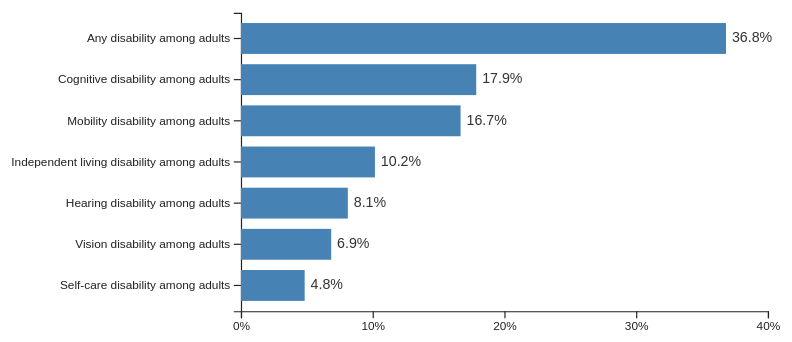
D3 v7 page, settled after 480 driven frames (8 s of simulated time); the page loaded 1 data file(s).


// ── lab3.js
const numericColumns = new Set(["year", "data_value"]);

d3.csv("../data/lab3_health_data.csv")
  .then(data => {
    data.forEach(row => {
      row.data_value = Number(row.data_value);
    });

    drawHealthChart(data);

    const columns = data.columns;
    const filterColumns = new Set(["category", "stateabbr"]);
    let filteredData = data;
    let selectedColumn = null;
    let ascending = true;

    addFilter("#table-category-filter", "category", "All categories");
    addFilter("#table-state-filter", "stateabbr", "All states");

    const table = d3.select("#data-table");

    const headerCells = table
      .select("thead")
      .append("tr")
      .selectAll("th")
      .data(columns)
      .join("th")
      .attr("tabindex", column => filterColumns.has(column) ? null : 0)
      .attr("role", column => filterColumns.has(column) ? null : "button")
      .text(column => column)
      .on("click", (event, column) => {
        if (!filterColumns.has(column)) sortTable(column);
      })
      .on("keydown", (event, column) => {
        if (!filterColumns.has(column) && (event.key === "Enter" || event.key === " ")) {
          event.preventDefault();
          sortTable(column);
        }
      });

    function addFilter(selector, column, allLabel) {
      const values = Array.from(new Set(data.map(row => row[column]))).sort();
      d3.select(selector)
        .selectAll("option")
        .data(["", ...values])
        .join("option")
        .attr("value", value => value)
        .text(value => value || allLabel);

      d3.select(selector).on("change", applyFilters);
    }

    function applyFilters() {
      const category = d3.select("#table-category-filter").property("value");
      const state = d3.select("#table-state-filter").property("value");

      filteredData = data.filter(row =>
        (!category || row.category === category) &&
        (!state || row.stateabbr === state)
      );

      if (selectedColumn) sortCurrentData();
      updateRows();
    }

    function sortTable(column) {
      if (selectedColumn === column) {
        ascending = !ascending;
      } else {
        selectedColumn = column;
        ascending = true;
      }

      sortCurrentData();

      headerCells.text(name => {
        if (name !== selectedColumn) {
          return name;
        }

        return `${name} ${ascending ? "▲" : "▼"}`;
      });

      updateRows();
    }

    function sortCurrentData() {
      filteredData.sort((a, b) => {
        let first = a[column] ?? "";
        let second = b[column] ?? "";

        if (numericColumns.has(column)) {
          first = Number(first);
          second = Number(second);
        } else {
          first = first.toLowerCase();
          second = second.toLowerCase();
        }

        return ascending
          ? d3.ascending(first, second)
          : d3.descending(first, second);
      });

    }

    function updateRows() {
      const rows = table
        .select("tbody")
        .selectAll("tr")
        .data(filteredData)
        .join("tr");

      rows.selectAll("td")
        .data(row => columns.map(column => row[column]))
        .join("td")
        .text(value => value);

      d3.select("#visible-records")
        .text(`${filteredData.length} records shown`);
    }

    updateRows();
  })
  .catch(error => {
    console.error("Unable to load Lab 3 data:", error);

    d3.select(".table-container")
      .html('<p class="error">Unable to load the health dataset.</p>');
  });

function drawHealthChart(data) {
  const categories = Array.from(new Set(data.map(row => row.category))).sort();
  const select = d3.select("#category-select");

  select
    .selectAll("option")
    .data(categories)
    .join("option")
    .attr("value", category => category)
    .text(category => category);

  select.on("change", event => updateChart(event.target.value));
  updateChart(categories[0]);

  function updateChart(category) {
    const summary = d3.rollups(
      data.filter(row => row.category === category),
      values => d3.mean(values, row => row.data_value),
      row => row.measure
    )
      .map(([measure, value]) => ({ measure, value }))
      .sort((a, b) => d3.descending(a.value, b.value))
      .slice(0, 10);

    const width = 760;
    const margin = { top: 15, right: 55, bottom: 35, left: 260 };
    const height = margin.top + margin.bottom + summary.length * 36;

    const x = d3.scaleLinear()
      .domain([0, d3.max(summary, item => item.value) || 0])
      .nice()
      .range([margin.left, width - margin.right]);

    const y = d3.scaleBand()
      .domain(summary.map(item => item.measure))
      .range([margin.top, height - margin.bottom])
      .padding(0.25);

    const svg = d3.select("#health-chart")
      .html("")
      .append("svg")
      .attr("viewBox", `0 0 ${width} ${height}`)
      .attr("role", "img")
      .attr("aria-label", `Average percentages for ${category}`);

    svg.append("g")
      .attr("transform", `translate(0,${height - margin.bottom})`)
      .call(d3.axisBottom(x).ticks(5).tickFormat(value => `${value}%`));

    svg.append("g")
      .attr("transform", `translate(${margin.left},0)`)
      .call(d3.axisLeft(y));

    svg.selectAll(".health-bar")
      .data(summary)
      .join("rect")
      .attr("class", "health-bar")
      .attr("x", margin.left)
      .attr("y", item => y(item.measure))
      .attr("width", item => x(item.value) - margin.left)
      .attr("height", y.bandwidth());

    svg.selectAll(".health-value")
      .data(summary)
      .join("text")
      .attr("class", "health-value")
      .attr("x", item => x(item.value) + 5)
      .attr("y", item => y(item.measure) + y.bandwidth() / 2)
      .attr("dominant-baseline", "middle")
      .text(item => `${item.value.toFixed(1)}%`);
  }
}


### data: ../data/lab3_health_data.csv
year, stateabbr, locationname, category, measure, data_value, data_value_unit
2023, AR, Drew, Health Outcomes, Arthritis among adults, 29.9, %
2023, AR, Fulton, Health Outcomes, Current asthma among adults, 10.6, %
2023, AR, Howard, Health Outcomes, Arthritis among adults, 31.2, %
2023, AR, Miller, Health Outcomes, Stroke among adults, 4.7, %
2023, AR, Ouachita, Disability, Any disability among adults, 42.8, %
2023, AR, Pulaski, Health Outcomes, Stroke among adults, 3.9, %
2023, AR, Van Buren, Health Outcomes, Stroke among adults, 5.4, %
2023, CA, Marin, Disability, Any disability among adults, 27.5, %
2023, CO, Dolores, Health Outcomes, Arthritis among adults, 30.2, %
2023, CO, Lake, Health Outcomes, Current asthma among adults, 10.2, %
2023, CO, Phillips, Health Outcomes, Arthritis among adults, 29.6, %
2023, CO, Routt, Health Outcomes, Arthritis among adults, 24.7, %
2023, CO, Yuma, Health Outcomes, Obesity among adults, 28.4, %
2023, FL, Brevard, Health Outcomes, Diagnosed diabetes among adults, 13.1, %
2023, FL, Citrus, Health Outcomes, Diagnosed diabetes among adults, 15.8, %
2023, FL, Flagler, Health Outcomes, Depression among adults, 18.3, %
2023, FL, Highlands, Health Outcomes, Arthritis among adults, 25.1, %
2023, FL, Martin, Health Outcomes, Stroke among adults, 2.7, %
2023, FL, Seminole, Health Outcomes, Depression among adults, 16.4, %
2023, GA, Carroll, Disability, Hearing disability among adults, 6.8, %
2023, GA, Catoosa, Health Outcomes, Obesity among adults, 33.9, %
2023, GA, Clayton, Health Outcomes, Stroke among adults, 4.3, %
2023, GA, Jeff Davis, Health Outcomes, Stroke among adults, 4.8, %
2023, GA, Lowndes, Health Outcomes, Stroke among adults, 3.8, %
2023, GA, McDuffie, Disability, Any disability among adults, 36.6, %
2023, GA, Peach, Health Outcomes, Obesity among adults, 39.3, %
2023, GA, Sumter, Health Outcomes, Arthritis among adults, 28.3, %
2023, GA, Sumter, Health Outcomes, Stroke among adults, 4.8, %
2023, GA, Turner, Health Outcomes, Arthritis among adults, 27.3, %
2023, GA, Twiggs, Health Outcomes, Obesity among adults, 39.7, %
2023, GA, Twiggs, Health Outcomes, Stroke among adults, 4.1, %
2023, GA, Wheeler, Health Outcomes, Depression among adults, 19.0, %
2023, ID, Bannock, Health Outcomes, Stroke among adults, 3.1, %
2023, ID, Caribou, Disability, Hearing disability among adults, 10.1, %
2023, ID, Clearwater, Health Outcomes, Stroke among adults, 3.1, %
2023, ID, Owyhee, Health Outcomes, Arthritis among adults, 29.9, %
2023, IL, Brown, Health Outcomes, Arthritis among adults, 24.5, %
2023, IL, Bureau, Health Outcomes, Stroke among adults, 4.1, %
2023, IL, Cook, Health Outcomes, Obesity among adults, 31.0, %
2023, IL, Douglas, Health Outcomes, Depression among adults, 22.6, %
2023, IL, Lee, Health Outcomes, Arthritis among adults, 29.0, %
2023, IN, Clay, Health Outcomes, Stroke among adults, 3.1, %
2023, IN, Dubois, Disability, Any disability among adults, 31.1, %
2023, IN, Henry, Health Outcomes, Stroke among adults, 3.9, %
2023, IN, Johnson, Health Outcomes, Arthritis among adults, 26.0, %
2023, IN, LaGrange, Health Outcomes, Arthritis among adults, 28.3, %
2023, IN, Marshall, Health Outcomes, Stroke among adults, 3.9, %
2023, IN, Pike, Health Outcomes, Arthritis among adults, 33.3, %
2023, IN, Pike, Disability, Any disability among adults, 34.5, %
2023, IN, Scott, Health Outcomes, Stroke among adults, 3.9, %
2023, IN, Spencer, Disability, Hearing disability among adults, 8.0, %
2023, IN, Steuben, Health Outcomes, Stroke among adults, 3.7, %
2023, IA, Fremont, Health Outcomes, Depression among adults, 20.1, %
2023, IA, Scott, Health Outcomes, Arthritis among adults, 28.8, %
2023, IA, Tama, Health Outcomes, Obesity among adults, 40.2, %
2023, KS, Anderson, Health Outcomes, Arthritis among adults, 30.9, %
2023, KS, Barber, Health Risk Behaviors, Binge drinking among adults, 14.5, %
2023, KS, Haskell, Health Outcomes, Diagnosed diabetes among adults, 13.2, %
2023, KS, Jackson, Health Outcomes, Stroke among adults, 2.9, %
2023, KS, Wabaunsee, Health Outcomes, Obesity among adults, 35.1, %
... 1,140 more rows